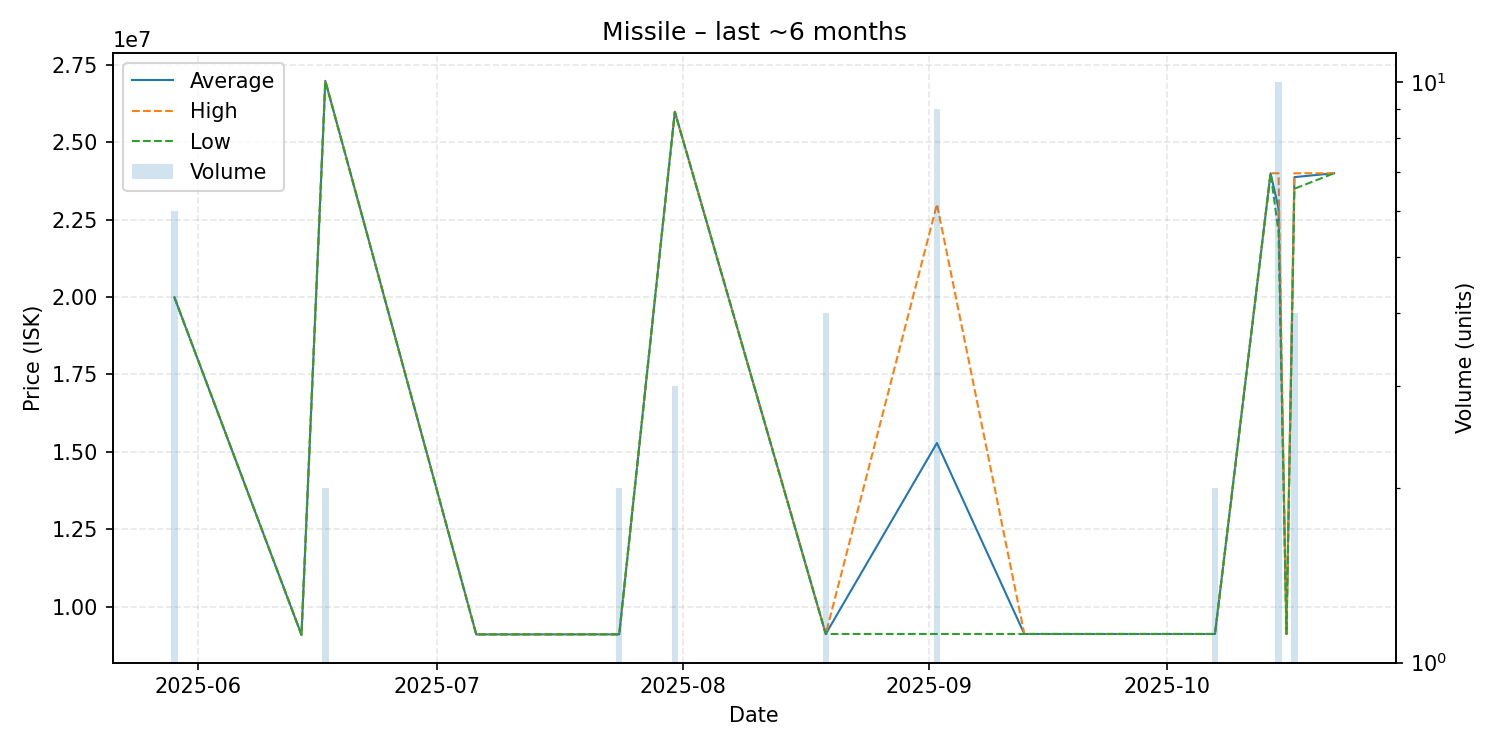

The data file committed next to this chart (first rows):
date, average, highest, lowest, order_count, volume
2025-05-29, 19991667, 20000000, 19990000, 3, 6
2025-06-14, 9086000, 9086000, 9086000, 1, 1
2025-06-17, 26985000, 26990000, 26980000, 2, 2
2025-07-06, 9101000, 9101000, 9101000, 1, 1
2025-07-24, 9103000, 9103000, 9103000, 1, 2
2025-07-31, 25986667, 25990000, 25980000, 2, 3
2025-08-19, 9115000, 9115000, 9115000, 1, 4
2025-09-02, 15286111, 23000000, 9115000, 2, 9
2025-09-13, 9115000, 9115000, 9115000, 1, 1
2025-09-20, 9115000, 9115000, 9115000, 1, 1
2025-09-26, 9115000, 9115000, 9115000, 1, 1
2025-10-02, 9115000, 9115000, 9115000, 1, 1
2025-10-07, 9115000, 9115000, 9115000, 1, 2
2025-10-14, 24000000, 24000000, 24000000, 1, 1
2025-10-15, 22867000, 24000000, 22110000, 4, 10
2025-10-16, 9115000, 9115000, 9115000, 1, 1
2025-10-17, 23875000, 24000000, 23500000, 2, 4
2025-10-22, 24000000, 24000000, 24000000, 1, 1
